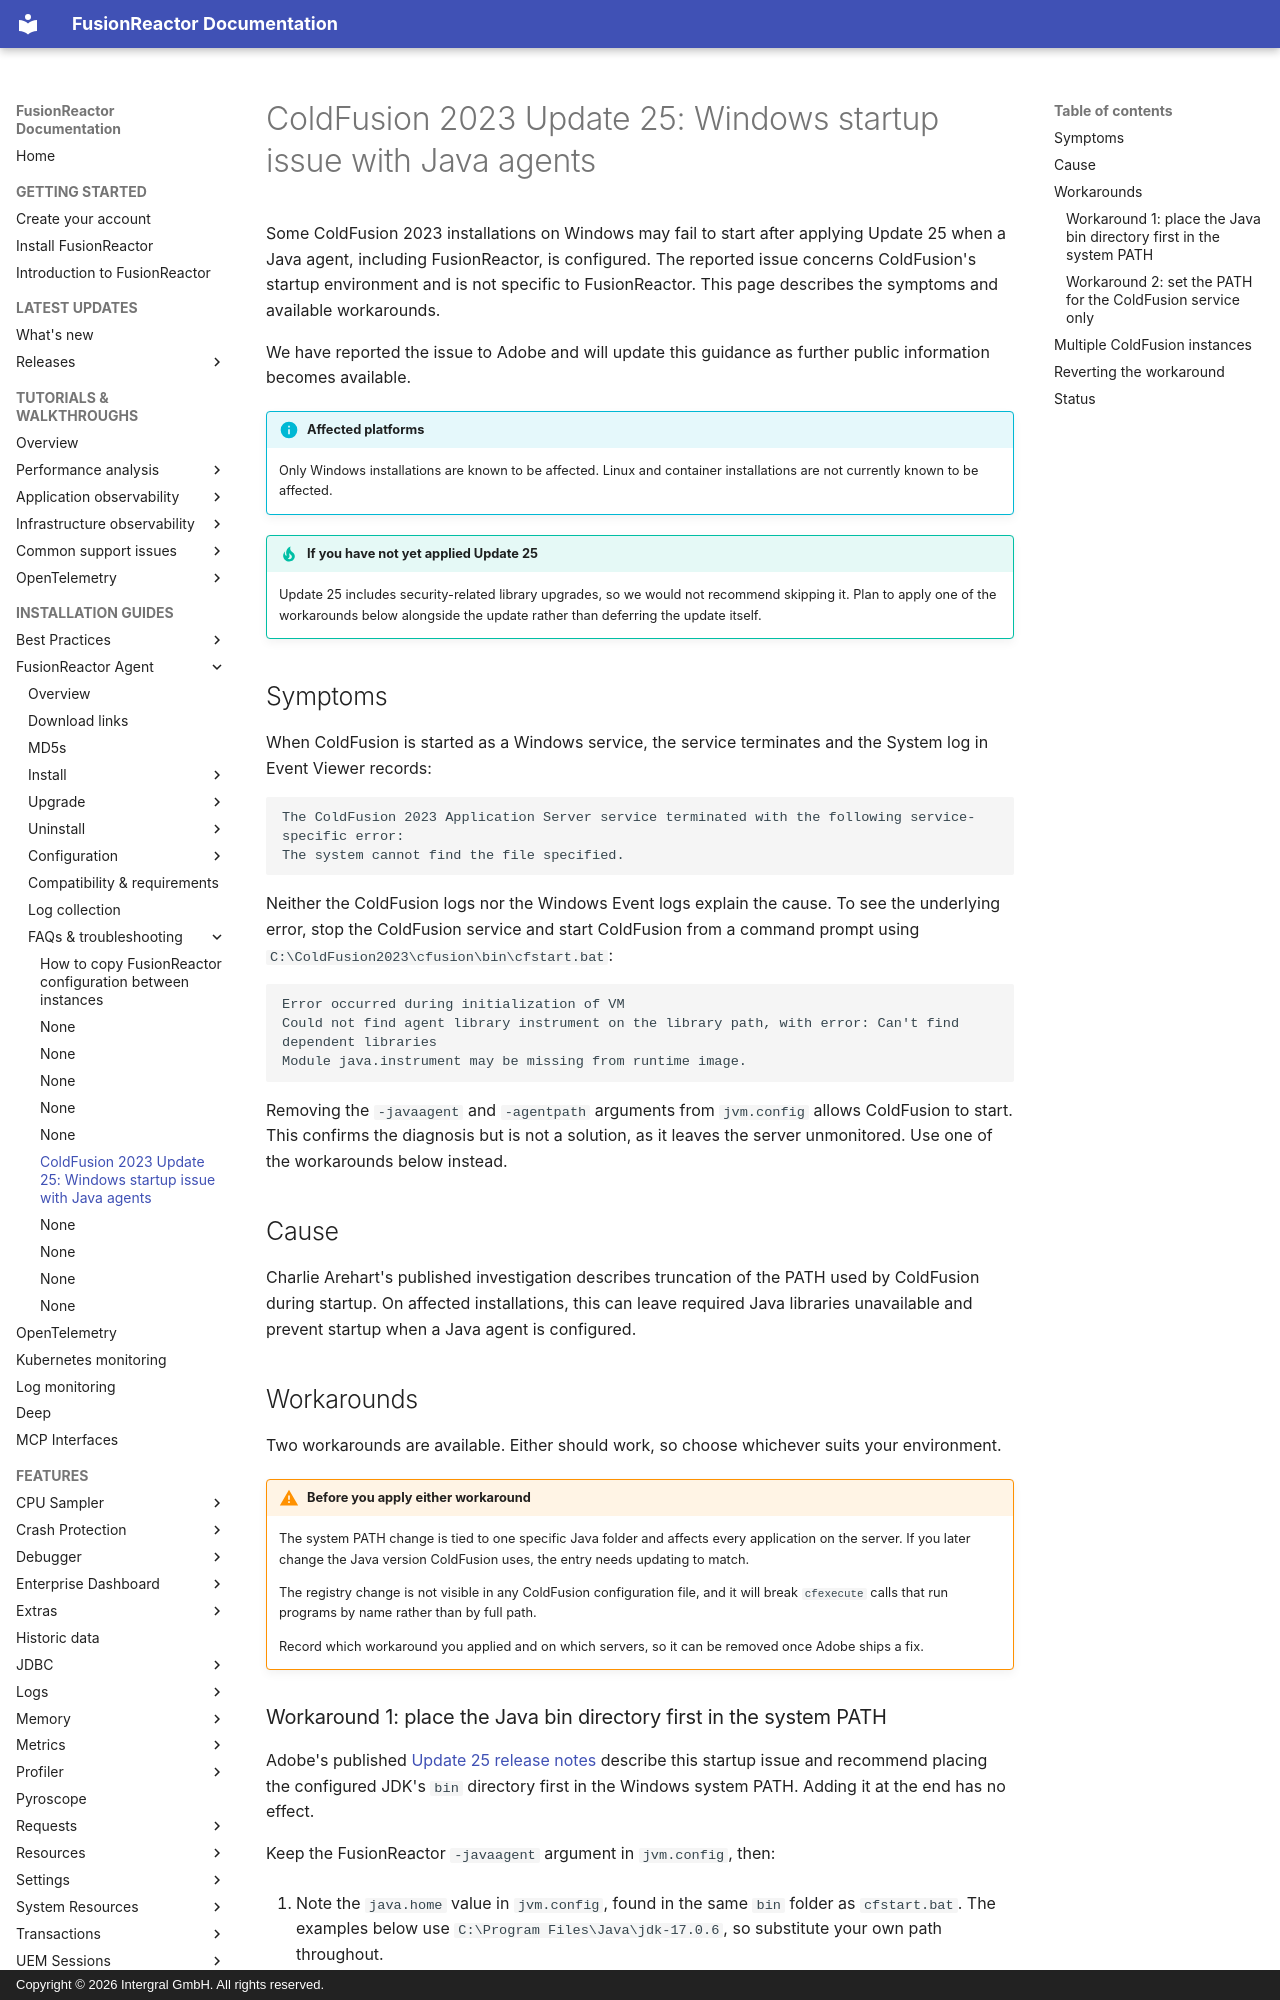

repository: intergral/frdocs · page: Troubleshooting/Known-Issues/CF2023-Update-25-Startup-Failure/index.html · generator: mkdocs · copyright: Copyright © 2026 Intergral GmbH. All rights reserved.

# ColdFusion 2023 Update 25: Windows startup issue with Java agents

Some ColdFusion 2023 installations on Windows may fail to start after applying Update 25 when a Java agent, including FusionReactor, is configured. The reported issue concerns ColdFusion's startup environment and is not specific to FusionReactor. This page describes the symptoms and available workarounds.

We have reported the issue to Adobe and will update this guidance as further public information becomes available.

!!! info "Affected platforms"
    Only Windows installations are known to be affected. Linux and container installations are not currently known to be affected.

!!! tip "If you have not yet applied Update 25"
    Update 25 includes security-related library upgrades, so we would not recommend skipping it. Plan to apply one of the workarounds below alongside the update rather than deferring the update itself.

## Symptoms

When ColdFusion is started as a Windows service, the service terminates and the System log in Event Viewer records:

```
The ColdFusion 2023 Application Server service terminated with the following service-specific error:
The system cannot find the file specified.
```

Neither the ColdFusion logs nor the Windows Event logs explain the cause. To see the underlying error, stop the ColdFusion service and start ColdFusion from a command prompt using `C:\ColdFusion2023\cfusion\bin\cfstart.bat`:

```
Error occurred during initialization of VM
Could not find agent library instrument on the library path, with error: Can't find dependent libraries
Module java.instrument may be missing from runtime image.
```

Removing the `-javaagent` and `-agentpath` arguments from `jvm.config` allows ColdFusion to start. This confirms the diagnosis but is not a solution, as it leaves the server unmonitored. Use one of the workarounds below instead.

## Cause

Charlie Arehart's published investigation describes truncation of the PATH used by ColdFusion during startup. On affected installations, this can leave required Java libraries unavailable and prevent startup when a Java agent is configured.

## Workarounds

Two workarounds are available. Either should work, so choose whichever suits your environment.

!!! warning "Before you apply either workaround"
    The system PATH change is tied to one specific Java folder and affects every application on the server. If you later change the Java version ColdFusion uses, the entry needs updating to match.

    The registry change is not visible in any ColdFusion configuration file, and it will break `cfexecute` calls that run programs by name rather than by full path.

    Record which workaround you applied and on which servers, so it can be removed once Adobe ships a fix.
